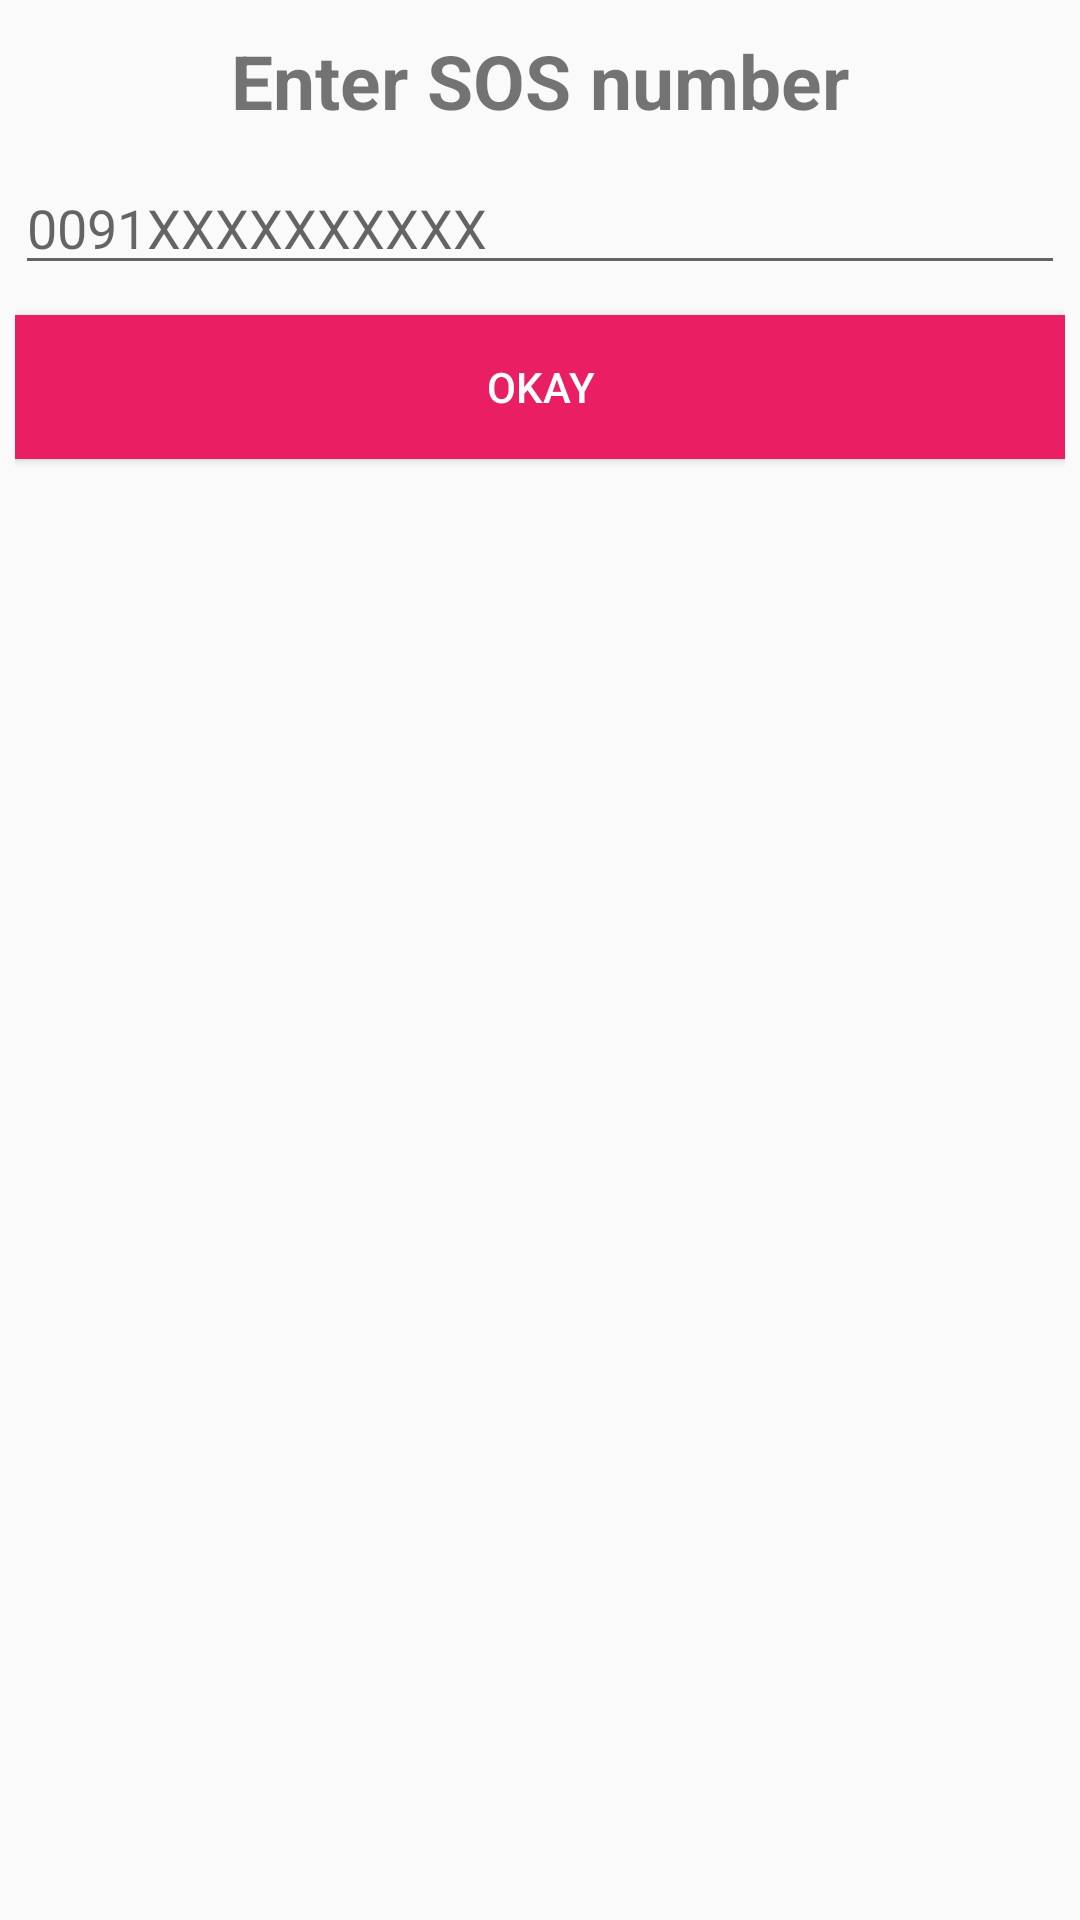

Produce the Android XML layout that renders to this screen, including the resource entries it uses.
<!-- AndroidManifest.xml: application theme AppTheme -->
<!-- res/layout/dialog_number.xml -->
<?xml version="1.0" encoding="utf-8"?>
<LinearLayout xmlns:android="http://schemas.android.com/apk/res/android"
    android:layout_width="match_parent"
    android:layout_height="match_parent"
    android:orientation="vertical"
    android:padding="5dp">

    <TextView
        android:id="@+id/textView"
        android:layout_width="wrap_content"
        android:layout_height="wrap_content"
        android:layout_gravity="center"
        android:layout_marginTop="5dp"
        android:text="Enter SOS number"
        android:textSize="25sp"
        android:textStyle="bold" />

    <EditText
        android:id="@+id/etPhone"
        android:layout_width="match_parent"
        android:layout_height="wrap_content"
        android:layout_marginTop="10dp"
        android:ems="10"
        android:hint="0091XXXXXXXXXX"
        android:inputType="number" />


    <Button
        android:id="@+id/btnLogin"
        android:layout_width="match_parent"
        android:layout_height="wrap_content"
        android:layout_marginTop="10dp"
        android:background="#E91E63"
        android:text="Okay"
        android:textColor="@android:color/white" />
</LinearLayout>
<!-- resources referenced by this layout -->
<resources>
  <style name="AppTheme" parent="Theme.AppCompat.Light.NoActionBar">
          
          <item name="colorPrimary">@color/colorPrimary</item>
          <item name="colorPrimaryDark">@color/colorPrimaryDark</item>
          <item name="android:windowNoTitle">true</item>
          <item name="android:windowFullscreen">true</item>
      </style>
  <color name="colorPrimary">#6200EE</color>
  <color name="colorPrimaryDark">#3700B3</color>
</resources>
